Labelled photos from "tomato_clean", an image-classification folder in nguyen-ngocduong/tomatoes. The possible labels are: tomato bacterial spot, tomato early blight, tomato late blight, tomato leaf mold, tomato septoria leaf spot, tomato two-spotted spider mite, tomato target spot, tomato yellow leaf curl virus, tomato mosaic virus, tomato healthy.

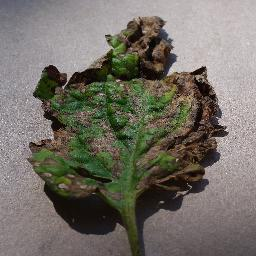
Label: tomato early blight

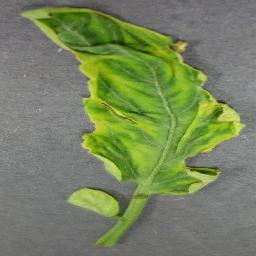
Label: tomato yellow leaf curl virus

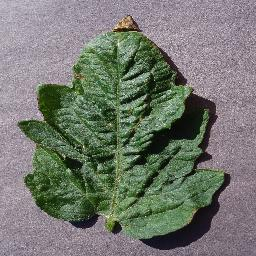
Label: tomato target spot

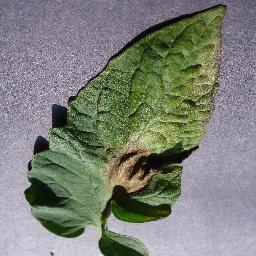
Label: tomato late blight

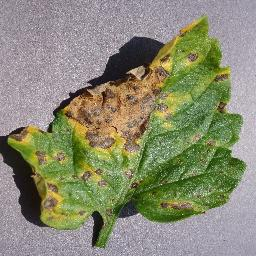
Label: tomato septoria leaf spot

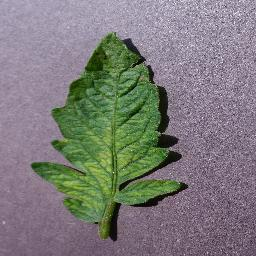
Label: tomato mosaic virus
